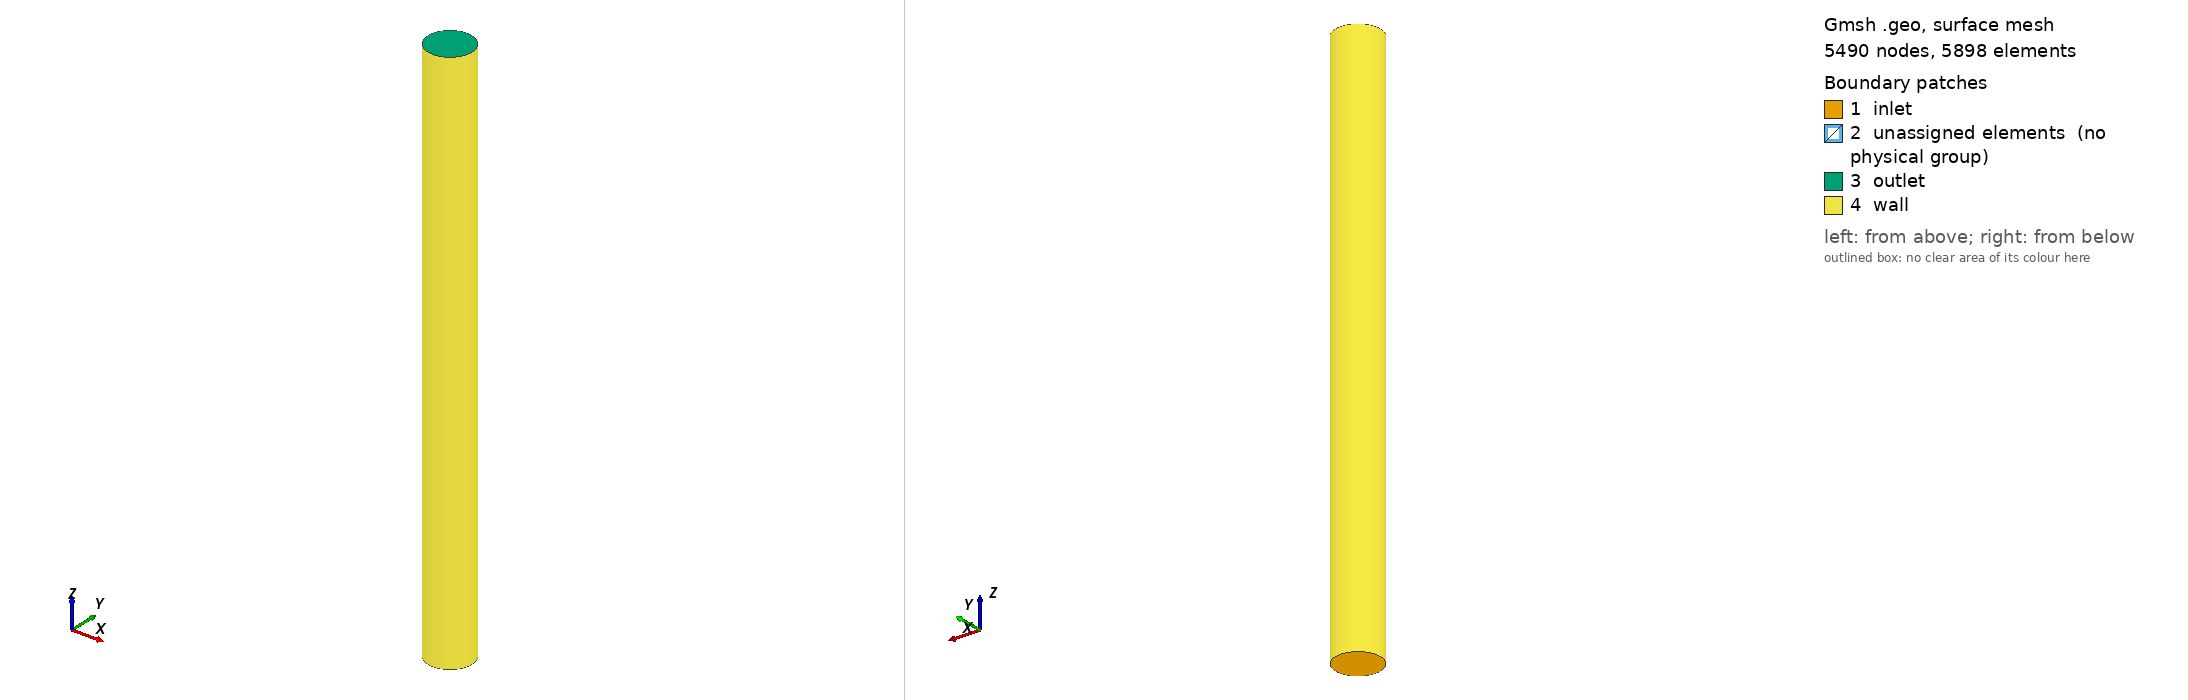

Gmsh geometry script, surface-meshed: 5490 nodes, 5898 surface elements. Boundary patches (legend numbers): 1 inlet, 2 unassigned elements (no physical group), 3 outlet, 4 wall. Left view from above one corner, right view from below the opposite corner. Legend entries are the model's physical surfaces; 'unassigned elements' are surfaces in no physical group. The drawing asked Gmsh for element sizes between 1% and 20% of the model's largest extent; the script's own settings can give other sizes.

=== 0.5_12.5_10962.geo (drawn) ===
/*
   ***** gmsh Script for generating 2D/3D mesh for straight pipe. *****
   ** Saleh Rezaeiravesh, salehr@kth.se
   >>> For nomenclature, see the attached figure. 
   >>> Set the SETTINGS
   >>> To generate 3D mesh: gmsh pipe3DMesh.geo -3 -order 2   
   >>> To generate 2D mesh: gmsh pipe3DMesh.geo -2 -order 2   
*/

//constants
PI=3.14159265359;

////////////////////////////////////////////////////////
// GENERAL SETTING /////////////////////////////////////
//***** Choose the mesh dimension
meshDim=3;  //2 (2D mesh), 3 (3D mesh)

// GRID SETTINGS ///////////////////////////////////////
//***** Geometrical parameters
// Note: r<RB<R
R=0.5;   //Pipe radius
r=0.28;
RB=0.48;   
th=PI/4.;  //theta
lambda=0.3;   //=R_{arc}/R
Lz=12.5;   //length in z-dir (axial)
//***** Grid Paramaters
Nc=10;  // no. of nodes (=#elem+1) in azimuthal direction
NB=1;   // no. of elemtns adjacent to the wall
NM=5;   // no. of nodes (=#elem+1) between the near wall layer and central square part
// compression ratios over the radial lines of the mesh
compressRatio_B=0.85;  //ratio of grid compression toward the wall (<1)
compressRatio_M=0.87;  //compression ratio in the middle layer
Nz=42;    //no of elements in z-dire (axial)
///////////////////////////////////////////////////

dx=r*Cos(th);
dy=r*Sin(th);
dxB=RB*Cos(th);
dyB=RB*Sin(th);
Dx=R*Cos(th);
Dy=R*Sin(th);

//***** define points coordinates
//auxiliary points (only help define the geometry)
Point(1) = {0, 0, 0, 1.0};
Point(2) = {lambda*R, 0, 0, 1.0};
Point(3) = {0, -lambda*R, 0, 1.0};
Point(4) = {-lambda*R, 0, 0, 1.0};
Point(5) = {0 , lambda*R, 0, 1.0};

//blocks vertices
Point(6)={dx, dy, 0.0, 1.0};
Point(7)={dx, -dy, 0.0, 1.0};
Point(8)={-dx,-dy, 0.0, 1.0};
Point(9)={-dx, dy, 0.0, 1.0};
Point(10)={dxB, dyB, 0.0, 1.0};
Point(11)={dxB, -dyB, 0.0, 1.0};
Point(12)={-dxB,-dyB, 0.0, 1.0};
Point(13)={-dxB, dyB, 0.0, 1.0};
Point(14)={Dx, Dy, 0.0, 1.0};
Point(15)={Dx, -Dy, 0.0, 1.0};
Point(16)={-Dx,-Dy, 0.0, 1.0};
Point(17)={-Dx, Dy, 0.0, 1.0};

//***** define lines and curves
Circle(1)={9, 3, 6};   //Circle()={startNode, circleCenter, endNode}
Circle(2)={6, 4, 7};   
Circle(3)={7, 5, 8};   
Circle(4)={8, 2, 9};   
Circle(5)={13, 1, 10};
Circle(6)={10, 1, 11};
Circle(7)={11, 1, 12};
Circle(8)={12, 1, 13};
Circle(9)={17, 1, 14};
Circle(10)={14, 1, 15};
Circle(11)={15, 1, 16};
Circle(12)={16, 1, 17};
Line(13)={6, 10};
Line(14)={7, 11};
Line(15)={8, 12};
Line(16)={9, 13};
Line(17)={10, 14};
Line(18)={11, 15};
Line(19)={12, 16};
Line(20)={13, 17};

//***** assign number of mesh on the created lines/arcs
Transfinite Line {1, 2, 3, 4} = Nc Using Bump 1.0;   
Transfinite Line {5, 6, 7, 8} = Nc;   
Transfinite Line {9, 10, 11, 12} = Nc;   
Transfinite Line {13, 14, 15, 16} = NM Using Progression compressRatio_M;  
Transfinite Line {17, 18, 19, 20} = NB Using Progression compressRatio_B;   //over the radial lines near the wall. Note: "For example Progression 2 meaning that each line element in the series will be twice as long as the preceding one)".

//***** create surfaces
// Note: use a negative sign if a line is swept in the opposite direction of the original definition
Line Loop(1)={1, 2, 3 ,   4};   Plane Surface(1)={1}; //central part of the mesh
Line Loop(2)={5, -13, -1, 16};  Plane Surface(2)={2}; 
Line Loop(3)={13, 6, -14 , -2}; Plane Surface(3)={3}; 
Line Loop(4)={-3, 14, 7, -15};  Plane Surface(4)={4}; 
Line Loop(5)={-16, -4, 15, 8};  Plane Surface(5)={5}; 
Line Loop(6)={9, -17, -5, 20};  Plane Surface(6)={6}; 
Line Loop(7)={17, 10, -18, -6}; Plane Surface(7)={7}; 
Line Loop(8)={-7, 18, 11, -19}; Plane Surface(8)={8}; 
Line Loop(9)={-8, 19, 12, -20}; Plane Surface(9)={9}; 

If (meshDim==2)
  //Line Loop (50)={9,10,11,12};
   Physical Line("wall")={9, 10, 11, 12};
// Physical Line("wall")={50};
   Physical Surface(1)={1:9};
EndIf

Recombine Surface "*";
Transfinite Surface "*";

If (meshDim==3)

   //make a 3d mesh by extrusion in z-dir
   mesh3D[]=Extrude {0,0,Lz} 
   {
       Surface{1:9};
       Layers{Nz}; 
       Recombine; 
   };

   //Physical Surfaces & Volume (Note: gmsh only generates mesh for the physical entities)
   // BC tag of the surfaces are assigned in accordance with what is added in usrdat2() routine in case.usr. This is in accordance with the requirements by gmsh2nek. see the following link:
   //https://github.com/yhaomin2007/Nek5000/tree/master/gmsh2nek_sourcecode/gmsh2nek/
   // 1: inlet
   // 2: outlet
   // 3: wall
   Physical Surface("inlet") = {6, 7, 8, 9, 5, 2, 3, 4, 1};
   Physical Surface("outlet") = {152, 174, 196, 218, 64, 86, 108, 130, 42};
   Physical Surface("wall") = {139, 213, 191, 165};
   Physical Volume("flowDomain") = {6, 2, 1, 4, 8, 3, 7, 5, 9};

   Recombine Volume "*";

EndIf

Coherence;
Mesh.MshFileVersion = 2.2;   //To force gmsh v2 format for ourput
